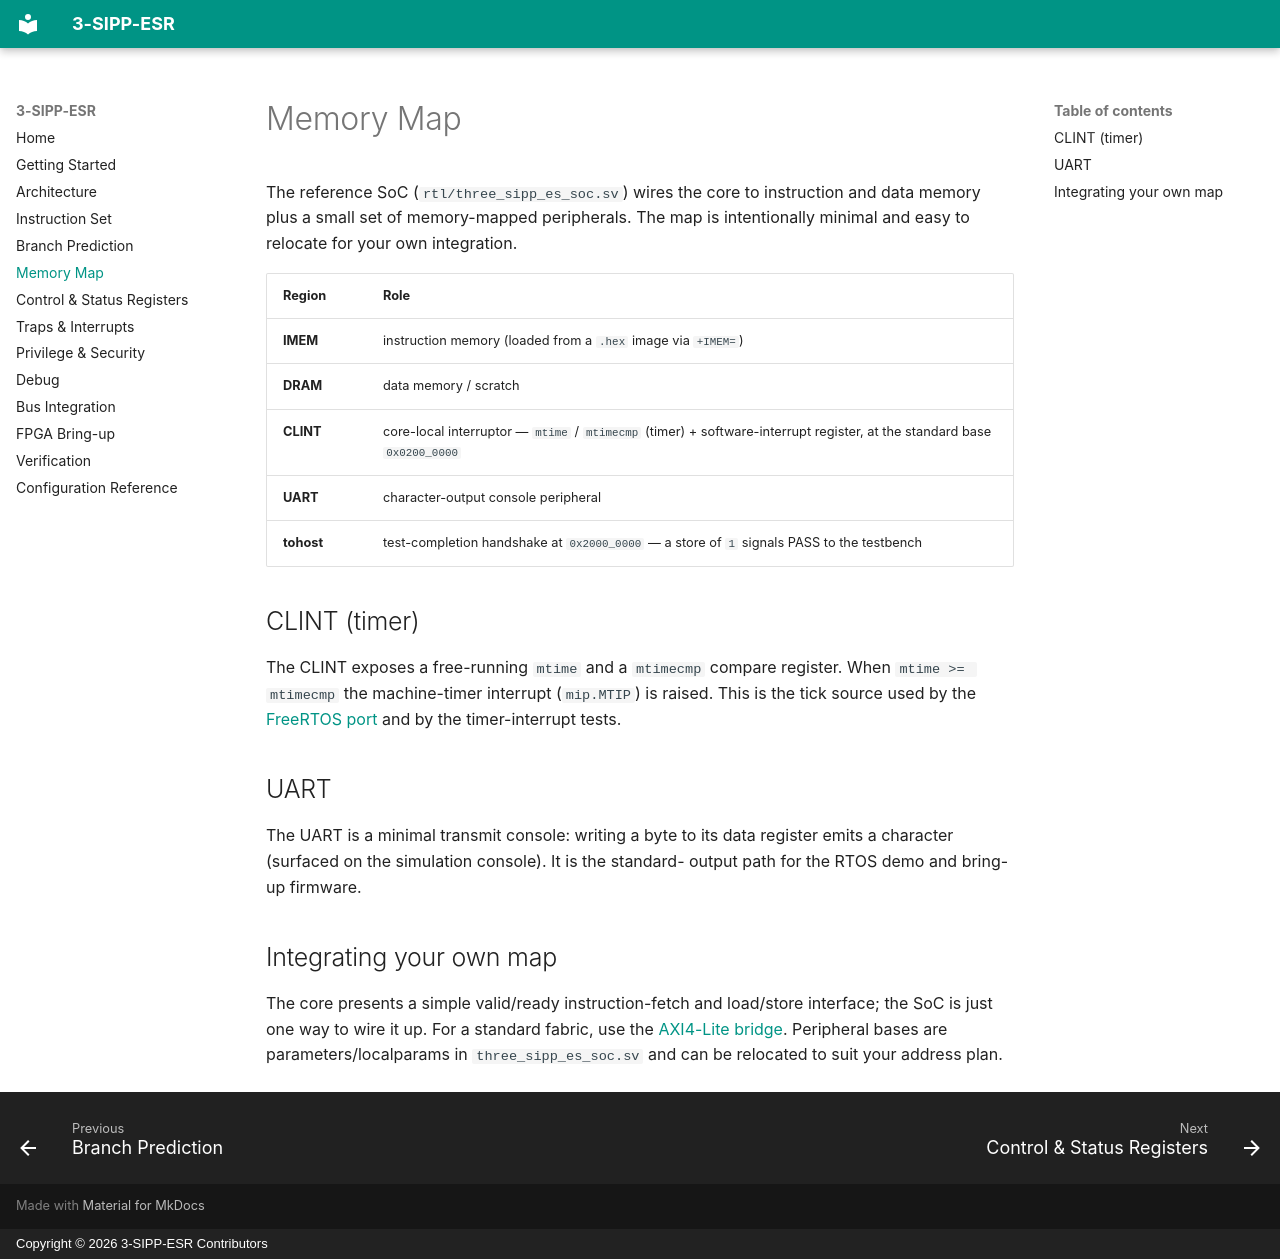

repository: OR5-LABS/3-SIPP-ES · page: memory-map/index.html · generator: mkdocs · copyright: Copyright © 2026 3-SIPP-ESR Contributors

# Memory Map

The reference SoC (`rtl/three_sipp_es_soc.sv`) wires the core to instruction and data
memory plus a small set of memory-mapped peripherals. The map is intentionally
minimal and easy to relocate for your own integration.

| Region | Role |
|--------|------|
| **IMEM** | instruction memory (loaded from a `.hex` image via `+IMEM=`) |
| **DRAM** | data memory / scratch |
| **CLINT** | core-local interruptor — `mtime` / `mtimecmp` (timer) + software-interrupt register, at the standard base `0x0200_0000` |
| **UART** | character-output console peripheral |
| **tohost** | test-completion handshake at `0x2000_0000` — a store of `1` signals PASS to the testbench |

## CLINT (timer)

The CLINT exposes a free-running `mtime` and a `mtimecmp` compare register.
When `mtime >= mtimecmp` the machine-timer interrupt (`mip.MTIP`) is raised.
This is the tick source used by the [FreeRTOS port](verification.md) and by the
timer-interrupt tests.

## UART

The UART is a minimal transmit console: writing a byte to its data register
emits a character (surfaced on the simulation console). It is the standard-
output path for the RTOS demo and bring-up firmware.

## Integrating your own map

The core presents a simple valid/ready instruction-fetch and load/store
interface; the SoC is just one way to wire it up. For a standard fabric, use the
[AXI4-Lite bridge](bus-integration.md). Peripheral bases are parameters/localparams
in `three_sipp_es_soc.sv` and can be relocated to suit your address plan.
